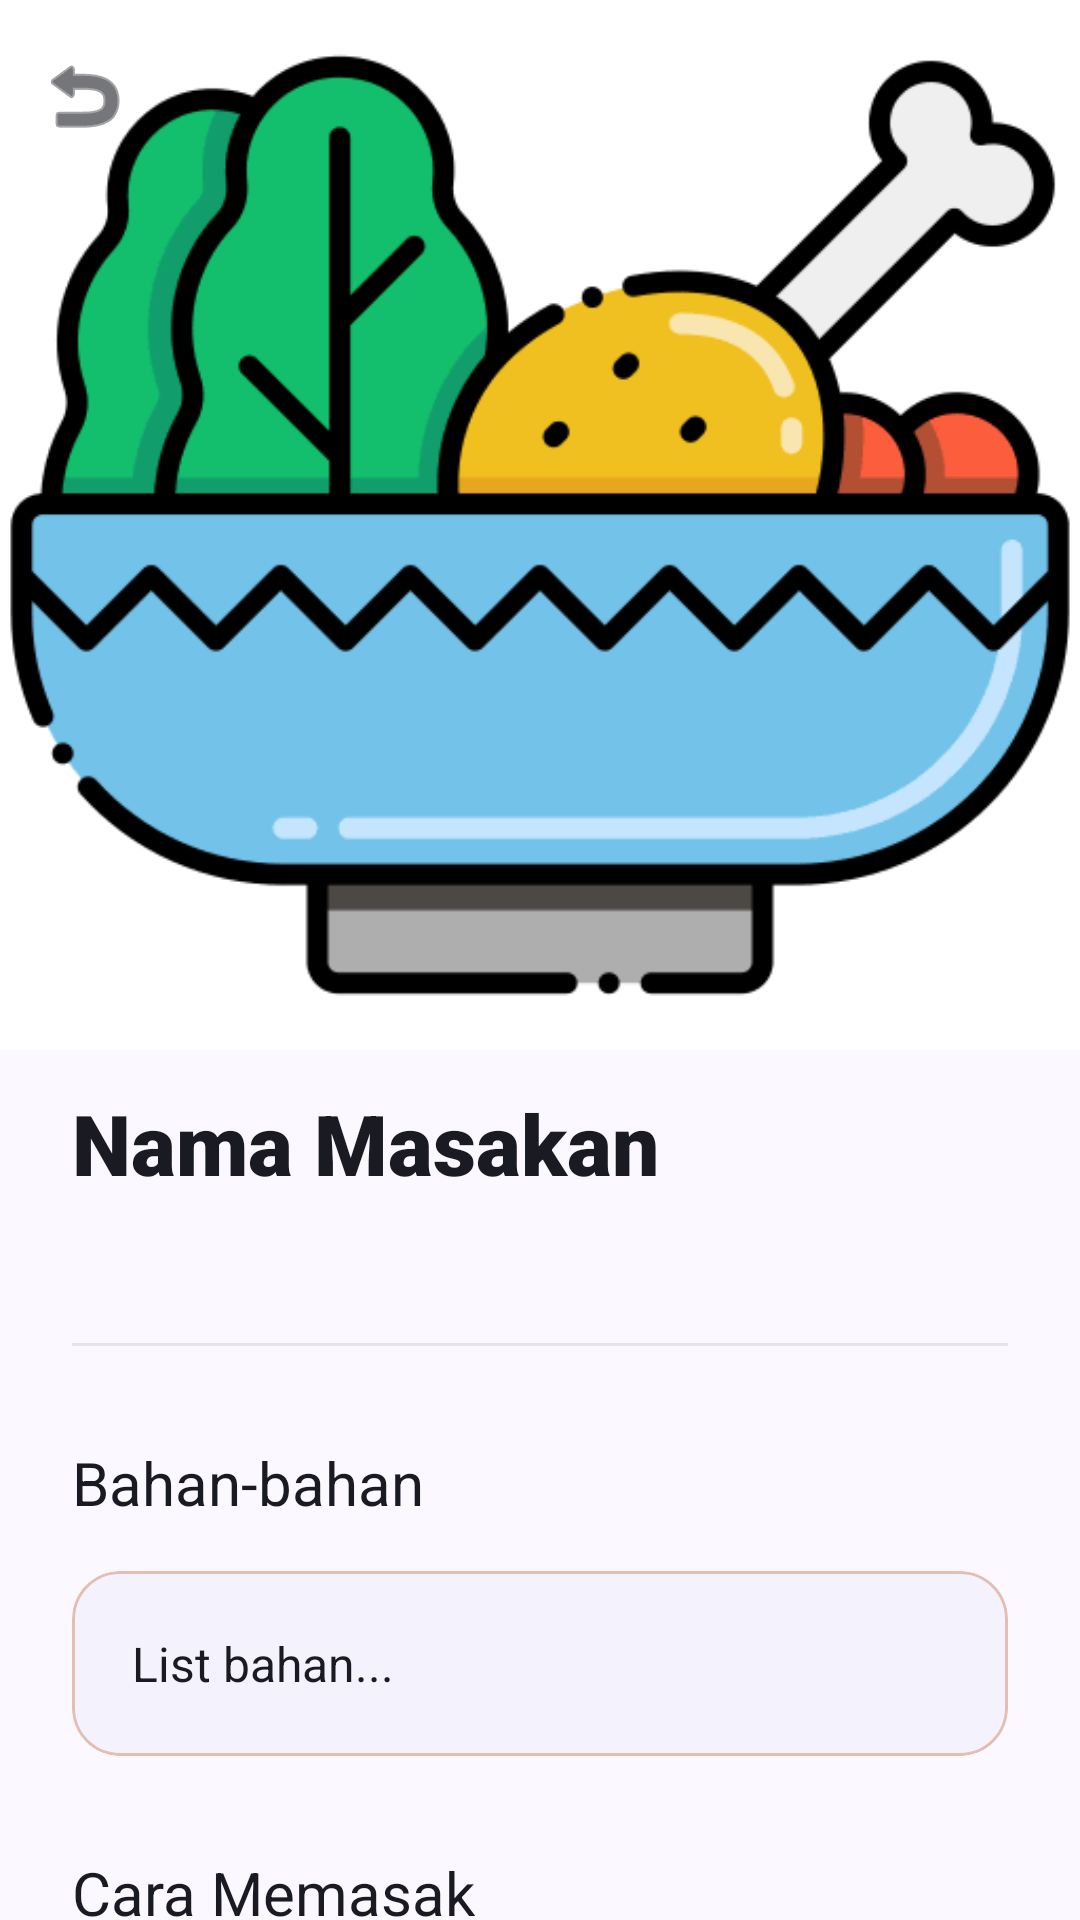

Android layout source for this screen:
<!-- AndroidManifest.xml: application theme Theme.KitchenExpert -->
<!-- res/layout/activity_recipe_detail.xml -->
<?xml version="1.0" encoding="utf-8"?>
<androidx.coordinatorlayout.widget.CoordinatorLayout xmlns:android="http://schemas.android.com/apk/res/android"
    xmlns:app="http://schemas.android.com/apk/res-auto"
    xmlns:tools="http://schemas.android.com/tools"
    android:layout_width="match_parent"
    android:layout_height="match_parent"
    android:background="@color/surface">

    <com.google.android.material.appbar.AppBarLayout
        android:id="@+id/app_bar"
        android:layout_width="match_parent"
        android:layout_height="350dp"
        android:background="@color/surface"
        android:theme="@style/Theme.KitchenExpert">

        <com.google.android.material.appbar.CollapsingToolbarLayout
            android:id="@+id/toolbar_layout"
            android:layout_width="match_parent"
            android:layout_height="match_parent"
            app:contentScrim="@color/surface"
            app:expandedTitleMarginStart="24dp"
            app:expandedTitleMarginBottom="24dp"
            app:expandedTitleTextAppearance="@style/TextAppearance.Material3.HeadlineLarge"
            app:layout_scrollFlags="scroll|exitUntilCollapsed"
            app:statusBarScrim="@color/surface"
            app:titleEnabled="false">

            <ImageView
                android:id="@+id/imgRecipe"
                android:layout_width="match_parent"
                android:layout_height="match_parent"
                android:scaleType="centerCrop"
                android:src="@drawable/img_splash"
                app:layout_collapseMode="parallax" />

            <View
                android:layout_width="match_parent"
                android:layout_height="120dp"
                android:layout_gravity="bottom"
                android:background="@drawable/gradient_item_overlay" />

            <com.google.android.material.appbar.MaterialToolbar
                android:id="@+id/toolbar"
                android:layout_width="match_parent"
                android:layout_height="?attr/actionBarSize"
                app:layout_collapseMode="pin"
                app:navigationIcon="@android:drawable/ic_menu_revert"
                app:navigationIconTint="@color/onSurface" />

        </com.google.android.material.appbar.CollapsingToolbarLayout>
    </com.google.android.material.appbar.AppBarLayout>

    <androidx.core.widget.NestedScrollView
        android:layout_width="match_parent"
        android:layout_height="match_parent"
        android:layout_marginTop="-32dp"
        android:background="@drawable/bg_recipe_content_top_rounded"
        app:layout_behavior="@string/appbar_scrolling_view_behavior">

        <LinearLayout
            android:layout_width="match_parent"
            android:layout_height="wrap_content"
            android:orientation="vertical"
            android:paddingHorizontal="24dp"
            android:paddingTop="32dp"
            android:paddingBottom="100dp">

            

            
            <TextView
                android:id="@+id/tvDetailNama"
                android:layout_width="match_parent"
                android:layout_height="wrap_content"
                android:layout_marginTop="12dp"
                android:fontFamily="sans-serif-black"
                android:text="Nama Masakan"
                android:textColor="@color/onSurface"
                android:textSize="28sp"
                android:textStyle="bold" />

            
            <LinearLayout
                android:layout_width="match_parent"
                android:layout_height="wrap_content"
                android:layout_marginTop="24dp"
                android:gravity="center_vertical"
                android:orientation="horizontal">

                <LinearLayout
                    android:layout_width="wrap_content"
                    android:layout_height="wrap_content"
                    android:gravity="center_vertical"
                    android:orientation="horizontal"/>

            </LinearLayout>

            <View
                android:layout_width="match_parent"
                android:layout_height="1dp"
                android:layout_marginTop="24dp"
                android:background="@color/outline" />

            
            <LinearLayout
                android:layout_width="match_parent"
                android:layout_height="wrap_content"
                android:layout_marginTop="32dp"
                android:orientation="vertical">

                <TextView
                    android:layout_width="wrap_content"
                    android:layout_height="wrap_content"
                    android:fontFamily="sans-serif-bold"
                    android:text="Bahan-bahan"
                    android:textColor="@color/onSurface"
                    android:textSize="20sp" />

                <com.google.android.material.card.MaterialCardView
                    android:layout_width="match_parent"
                    android:layout_height="wrap_content"
                    android:layout_marginTop="16dp"
                    app:cardBackgroundColor="@color/surfaceContainerLow"
                    app:cardCornerRadius="16dp"
                    app:cardElevation="0dp"
                    app:strokeColor="@color/outlineVariant"
                    app:strokeWidth="1dp">

                    <TextView
                        android:id="@+id/tvDetailBahan"
                        android:layout_width="match_parent"
                        android:layout_height="wrap_content"
                        android:lineSpacingExtra="8dp"
                        android:padding="20dp"
                        android:text="List bahan..."
                        android:textColor="@color/onSurface"
                        android:textSize="16sp" />
                </com.google.android.material.card.MaterialCardView>
            </LinearLayout>

            
            <LinearLayout
                android:layout_width="match_parent"
                android:layout_height="wrap_content"
                android:layout_marginTop="32dp"
                android:orientation="vertical">

                <TextView
                    android:layout_width="wrap_content"
                    android:layout_height="wrap_content"
                    android:fontFamily="sans-serif-bold"
                    android:text="Cara Memasak"
                    android:textColor="@color/onSurface"
                    android:textSize="20sp" />

                <LinearLayout
                    android:layout_width="match_parent"
                    android:layout_height="wrap_content"
                    android:layout_marginTop="16dp"
                    android:orientation="vertical">

                    <TextView
                        android:id="@+id/tvDetailCara"
                        android:layout_width="match_parent"
                        android:layout_height="wrap_content"
                        android:lineSpacingExtra="12dp"
                        android:paddingVertical="4dp"
                        android:text="Langkah-langkah..."
                        android:textColor="@color/onSurface"
                        android:textSize="16sp" />

                </LinearLayout>
            </LinearLayout>

            

        </LinearLayout>
    </androidx.core.widget.NestedScrollView>

</androidx.coordinatorlayout.widget.CoordinatorLayout>
<!-- resources referenced by this layout -->
<resources>
  <color name="onSurface">#1A1B22</color>
  <color name="outline">#E4E4E7</color>
  <color name="outlineVariant">#e4beb1</color>
  <color name="surface">#fbf8ff</color>
  <color name="surfaceContainerLow">#f4f2fd</color>
  <!-- drawable img_splash: png bitmap (drawable, 13086 bytes) -->
  <style name="Theme.KitchenExpert" parent="Theme.Material3.Light.NoActionBar">
          <item name="colorPrimary">@color/primary</item>
          <item name="colorOnPrimary">@color/onPrimary</item>
          <item name="colorPrimaryContainer">@color/primaryContainer</item>
          <item name="colorOnPrimaryContainer">@color/onPrimaryContainer</item>
          <item name="colorSecondary">@color/secondary</item>
          <item name="colorSecondaryContainer">@color/secondaryContainer</item>
          <item name="colorOnSecondaryContainer">@color/onSecondaryContainer</item>
          <item name="android:statusBarColor">@color/surface</item>
          <item name="android:windowLightStatusBar">true</item>
          <item name="android:windowBackground">@color/background</item>
      </style>
  <color name="primary">#a73a00</color>
  <color name="onPrimary">#ffffff</color>
  <color name="primaryContainer">#ff5c00</color>
  <color name="onPrimaryContainer">#521800</color>
  <color name="secondary">#5f5e5e</color>
  <color name="secondaryContainer">#e2dfde</color>
  <color name="onSecondaryContainer">#331200</color>
  <color name="background">#fbf8ff</color>
</resources>
